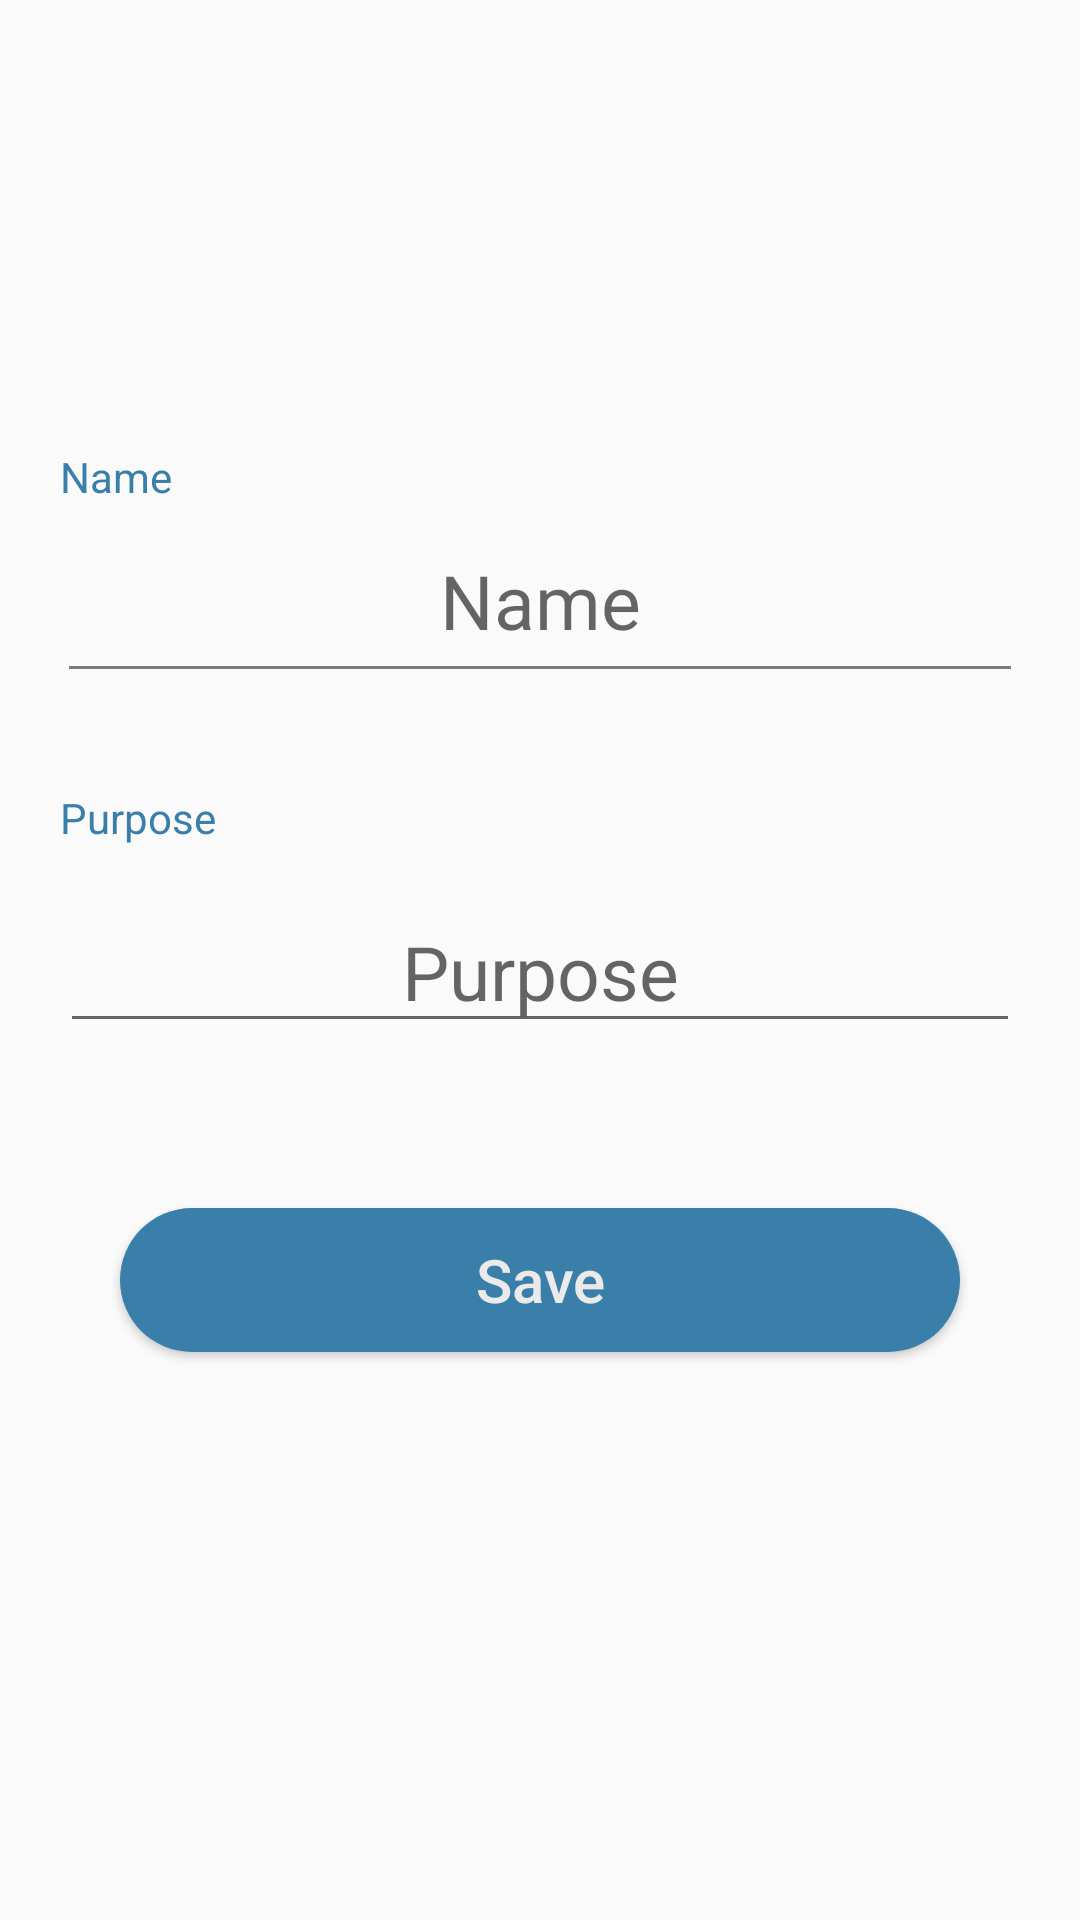

Android layout source for this screen:
<!-- AndroidManifest.xml: application theme AppTheme -->
<!-- res/layout/activity_purpose.xml -->
<?xml version="1.0" encoding="utf-8"?>
<FrameLayout xmlns:android="http://schemas.android.com/apk/res/android"
    xmlns:tools="http://schemas.android.com/tools"
    android:layout_width="match_parent"
    android:layout_height="match_parent"
    xmlns:app="http://schemas.android.com/apk/res-auto"
    tools:context="com.example.AppExhibitor.PurposeActivity">

    <RelativeLayout
        android:layout_width="match_parent"
        android:layout_height="match_parent">
        <LinearLayout
            android:layout_width="match_parent"
            android:layout_height="wrap_content"
            android:layout_centerInParent="true"
            android:orientation="vertical"
            >
            <TextView
                android:id="@+id/textView"
                android:layout_width="wrap_content"
                android:layout_height="wrap_content"
                android:layout_marginStart="20dp"
                android:layout_marginTop="10dp"
                android:text="Name"
                android:textColor="@color/headings" />

            <TextView
                android:id="@+id/tvGuestName"
                android:layout_width="match_parent"
                android:layout_height="wrap_content"
                android:layout_marginTop="15dp"
                android:hint="Name"
                android:layout_marginStart="20dp"
                android:layout_marginEnd="20dp"
                android:gravity="center"
                android:layout_below="@id/textView"
                android:textSize="25dp" />

            <View
                android:layout_width="match_parent"
                android:layout_height="1dp"
                android:layout_below="@id/tvGuestName"
                android:layout_marginTop="5dp"
                android:layout_marginStart="23dp"
                android:layout_marginEnd="23dp"
                android:background="@color/darkgrey" />

            <TextView
                android:id="@+id/textView2"
                android:layout_width="wrap_content"
                android:layout_height="wrap_content"
                android:layout_below="@id/tvGuestName"
                android:layout_alignParentStart="true"
                android:layout_marginTop="40dp"
                android:layout_marginStart="20dp"
                android:text="Purpose"
                android:textColor="@color/headings" />

            <EditText
                android:id="@+id/purpose"
                android:layout_width="match_parent"
                android:layout_height="wrap_content"
                android:layout_marginTop="15dp"
                android:gravity="center"
                android:layout_marginBottom="55dp"
                android:hint="Purpose"
                android:layout_marginStart="20dp"
                android:layout_marginEnd="20dp"
                android:layout_below="@id/textView2"
                android:inputType="text"
                android:textSize="25dp"

                />

            <Button
                android:id="@+id/btnSave"
                android:layout_width="match_parent"
                android:layout_height="wrap_content"
                android:layout_marginBottom="50dp"
                android:layout_below="@id/purpose"
                android:textAllCaps="false"
                android:layout_marginEnd="40dp"
                android:layout_marginStart="40dp"
                android:textSize="20dp"
                android:layout_gravity="center"
                android:textColor="#eaeaea"
                android:background="@drawable/tombol"
                android:text="Save" />
        </LinearLayout>

    </RelativeLayout>

</FrameLayout>
<!-- resources referenced by this layout -->
<resources>
  <color name="darkgrey">#7C7C7C</color>
  <color name="headings">#397FA9</color>
  <!-- drawable tombol (drawable) -->
  <?xml version="1.0" encoding="utf-8"?>
  <shape xmlns:android="http://schemas.android.com/apk/res/android" android:shape="rectangle">
  
      <solid android:color="@color/colorPrimary"/>
      <corners android:radius="999dp"/>
  
  </shape>
  <style name="AppTheme" parent="Theme.AppCompat.Light.NoActionBar">
          
          <item name="colorPrimary">@color/colorPrimary</item>
          <item name="colorPrimaryDark">@color/colorPrimaryDark</item>
          <item name="colorAccent">@color/colorAccent</item>
      </style>
  <color name="colorPrimary">#397FA9</color>
  <color name="colorPrimaryDark">#397FA9</color>
  <color name="colorAccent">#3F51B5</color>
</resources>
